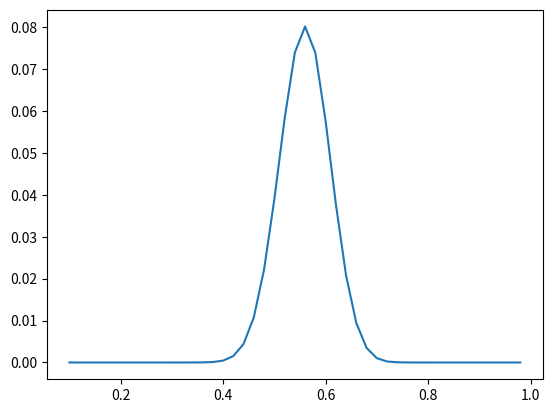

Write the Python code that produced this figure.
'''
우도 ;  표본으로 모수를 추정했을 때 모수가 그럴 듯 할 확률.
표본=x, 모수=q
우도 = L(q|x) = 비례 P ( x | q )

동전 던지기 ; 100번 던져서 56번 성공(앞면)함.
모수 ; 이 동전은 정상이다. q=1/2
우도 = L(q | x )
'''

import numpy as np
import math
import matplotlib.pyplot as plt


import math

def nCr(n,r):
    f=math.factorial
    return f(n) / f(r) / f(n-r)

def nPr(n,r):
    f=math.factorial
    return f(n) / f(n-r)



unit=0.02
qlst = np.arange(0.1, 1, unit)
print ('qlst=', qlst)

# 각 q에 따른 우도는? L(q|x) ~ P(x|q)
def Lq(q):
    return nCr(100, 56) * math.pow(q, 56) * math.pow(1-q, 100-56)

print('q=0.5', Lq(0.5))

l = np.array(list(map(Lq, qlst)))
print('qlist=', qlst)
print('Likelyhood=', l)

idx = np.argmax( l )
print('maximum likelyhood = ', np.max(l), ' q=', 0.1+idx*unit)

plt.figure()
plt.plot(qlst, l)
plt.show()

